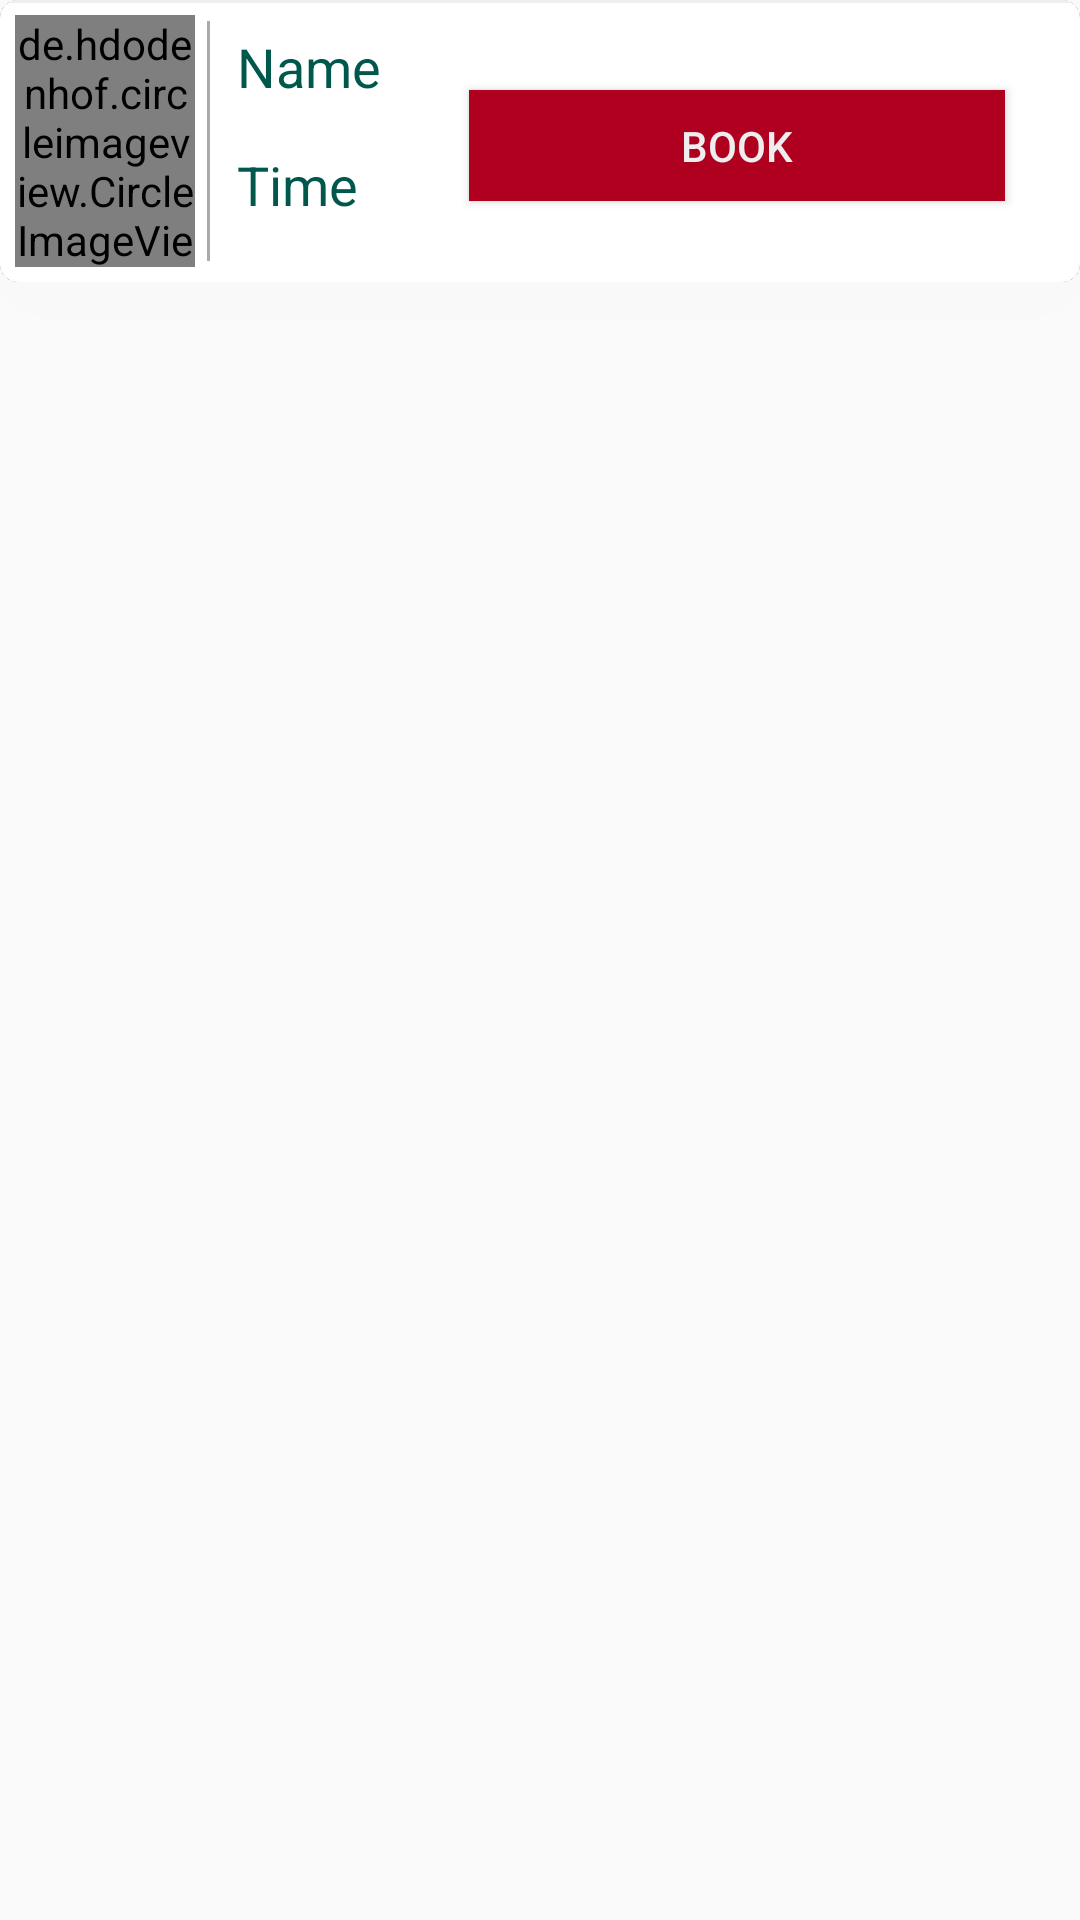

This screen was rendered from an Android layout file. Write that file and the resources it references.
<!-- AndroidManifest.xml: application theme AppTheme.NoActionBar -->
<!-- res/layout/booking_card.xml -->
<?xml version="1.0" encoding="utf-8"?>
<LinearLayout xmlns:android="http://schemas.android.com/apk/res/android"
    xmlns:app="http://schemas.android.com/apk/res-auto"
    android:layout_width="match_parent"
    android:layout_height="wrap_content"
    android:orientation="vertical">

    <androidx.cardview.widget.CardView
        android:layout_width="match_parent"
        android:layout_height="wrap_content"
        app:cardCornerRadius="6dp"
        app:cardElevation="2000dp">

        <LinearLayout
            android:layout_width="match_parent"
            android:layout_height="wrap_content"
            android:layout_margin="5dp"
            android:orientation="horizontal">


            <de.hdodenhof.circleimageview.CircleImageView
                android:id="@+id/imageProfile"
                android:layout_width="60dp"
                android:layout_height="84dp"
                android:layout_gravity="center"

                android:src="@drawable/ic_user_1"
                app:civ_border_color="@color/colorPrimary"
                app:civ_border_width="2dp" />









            <View
                android:id="@+id/view4"
                android:layout_width="1dp"
                android:layout_height="80dp"
                android:layout_gravity="center"
                android:layout_marginStart="@dimen/spacing_small"
                android:layout_marginEnd="@dimen/spacing_small"
                android:background="@android:color/darker_gray" />

            <LinearLayout
                android:layout_width="wrap_content"
                android:layout_height="wrap_content"
                android:layout_margin="5dp"
                android:orientation="vertical">

                <LinearLayout
                    android:layout_width="match_parent"
                    android:layout_height="wrap_content"
                    android:layout_marginBottom="5dp"
                    android:orientation="horizontal">

                    <TextView
                        android:id="@+id/userNametv"
                        android:layout_width="wrap_content"
                        android:layout_height="match_parent"
                        android:text="Name "
                        android:textColor="@color/colorPrimary"
                        android:textSize="18sp" />


                </LinearLayout>

                <LinearLayout
                    android:layout_width="match_parent"
                    android:layout_height="wrap_content"
                    android:layout_marginTop="10dp">

                    <TextView
                        android:id="@+id/datetv"
                        android:layout_width="wrap_content"
                        android:layout_height="match_parent"
                        android:text="Time "
                        android:textColor="@color/colorPrimary"
                        android:textSize="18sp" />


                </LinearLayout>
            </LinearLayout>

            <Button
                android:id="@+id/bookBtn"
                android:layout_width="wrap_content"
                android:layout_height="37dp"
                android:layout_marginLeft="20dp"
                android:layout_marginTop="25dp"
                android:layout_marginRight="20dp"
                android:layout_weight="1"
                android:background="@color/design_default_color_error"
                android:text="Book"
                android:textColor="@color/white_greyish" />
        </LinearLayout>

        <View
            android:layout_width="match_parent"
            android:layout_height="1dp"
            android:background="@color/white_greyish">

        </View>

    </androidx.cardview.widget.CardView>
</LinearLayout>
<!-- resources referenced by this layout -->
<resources>
  <color name="colorPrimary">#00574B</color>
  <color name="white_greyish">#EEEEEE</color>
  <dimen name="spacing_small">4dp</dimen>
  <style name="AppTheme.NoActionBar">
          <item name="windowActionBar">false</item>
  
          <item name="windowNoTitle">true</item>
      </style>
</resources>
